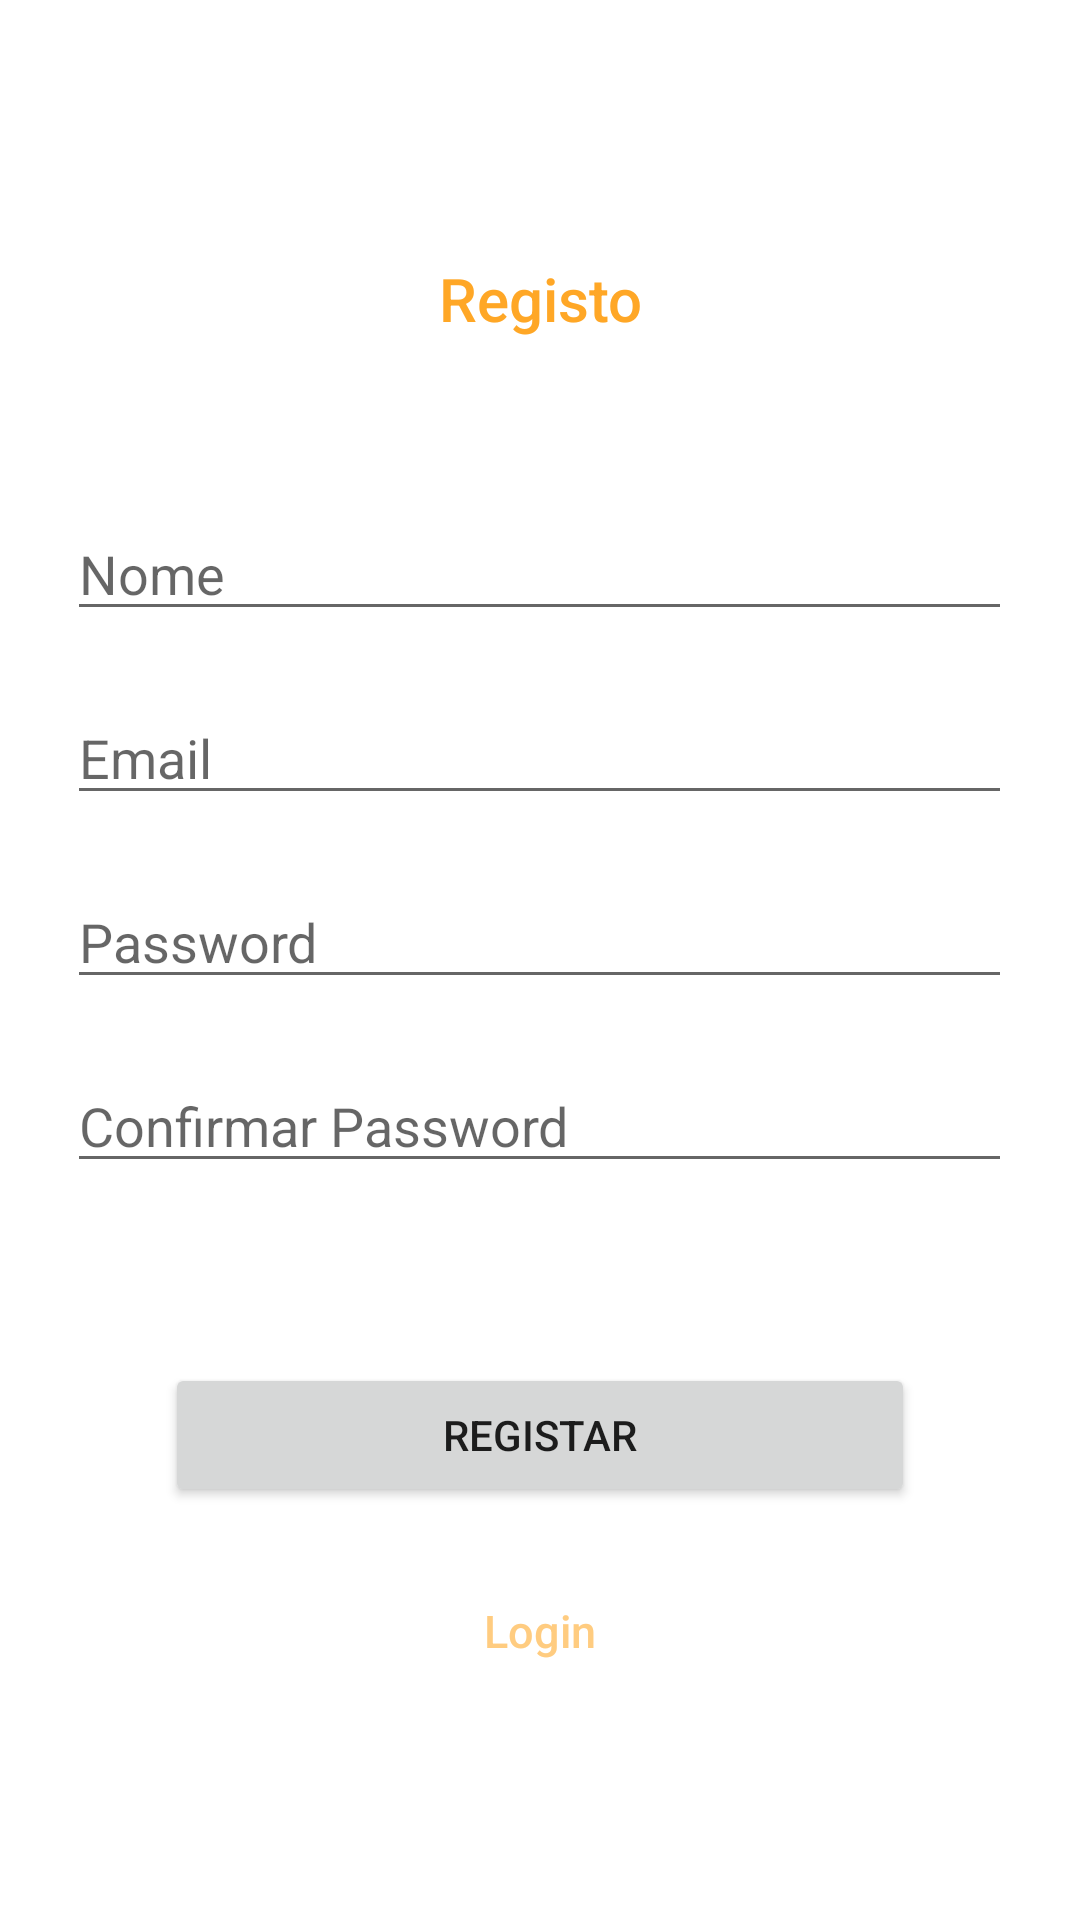

Android layout source for this screen:
<!-- AndroidManifest.xml: application theme Theme.CMApp -->
<!-- res/layout/activity_registo.xml -->
<?xml version="1.0" encoding="utf-8"?>
<RelativeLayout
    xmlns:android="http://schemas.android.com/apk/res/android"
    xmlns:tools="http://schemas.android.com/tools"
    android:layout_width="match_parent"
    android:layout_height="match_parent"
    android:orientation="vertical"
    tools:context=".Registo">

    <TextView
        android:id="@+id/txtRegisto"
        style="@style/textoLogin"
        android:layout_width="match_parent"
        android:layout_height="wrap_content"
        android:textAlignment="center"
        android:layout_marginTop="70dp"
        android:text="@string/registo"
        android:gravity="center_horizontal" />

    <EditText
        android:id="@+id/edtxtNome"
        android:layout_width="wrap_content"
        android:layout_height="wrap_content"
        android:inputType="text"
        android:hint="@string/nome"
        android:ems="15"
        android:layout_below="@+id/txtRegisto"
        android:layout_centerHorizontal="true"
        android:layout_marginTop="40dp" />

    <EditText
        android:id="@+id/edtxtEmail"
        android:layout_width="wrap_content"
        android:layout_height="wrap_content"
        android:inputType="text"
        android:hint="Email"
        android:ems="15"
        android:layout_below="@+id/edtxtNome"
        android:layout_centerHorizontal="true"
        android:layout_marginTop="20dp" />

    <EditText
        android:id="@+id/edtxtPwd"
        android:layout_width="wrap_content"
        android:layout_height="wrap_content"
        android:inputType="textPassword"
        android:hint="Password"
        android:ems="15"
        android:layout_below="@+id/edtxtEmail"
        android:layout_centerHorizontal="true"
        android:layout_marginTop="20dp" />

    <EditText
        android:id="@+id/edtxtPwdCheck"
        android:layout_width="wrap_content"
        android:layout_height="wrap_content"
        android:inputType="textPassword"
        android:hint="@string/passwordCheck"
        android:ems="15"
        android:layout_below="@+id/edtxtPwd"
        android:layout_centerHorizontal="true"
        android:layout_marginTop="20dp" />

    <Button
        android:id="@+id/btnLogin"
        android:layout_width="@dimen/DP01"
        android:layout_height="wrap_content"
        android:layout_below="@+id/edtxtPwdCheck"
        android:layout_centerHorizontal="true"
        android:layout_marginTop="60dp"
        android:text="@string/registar"/>

    <TextView
        style="@style/textoLogin"
        android:id="@+id/textView_05"
        android:layout_width="wrap_content"
        android:layout_height="wrap_content"
        android:layout_below="@+id/btnLogin"
        android:layout_centerHorizontal="true"
        android:text="@string/login"
        android:layout_marginTop="15dp"
        android:textSize="15dp"
        android:textColor="@color/Secondary"
        android:clickable="true"
        android:onClick="irLogin"/>

</RelativeLayout>
<!-- resources referenced by this layout -->
<resources>
  <color name="Secondary">#ffcc80</color>
  <dimen name="DP01">250dp</dimen>
  <string name="login">Login</string>
  <string name="nome">Nome</string>
  <string name="passwordCheck">Confirmar Password</string>
  <string name="registar">Registar</string>
  <string name="registo">Registo</string>
  <style name="textoLogin">
          <item name="android:fontFamily">sans-serif-medium</item>
          <item name="android:textSize">20sp</item>
          <item name="android:padding">16dp</item>
          <item name="android:textColor">@color/Primary</item>
      </style>
  <style name="Theme.CMApp" parent="Theme.MaterialComponents.DayNight.DarkActionBar">
          
          <item name="colorPrimary">@color/Primary</item>
          <item name="colorPrimaryVariant">@color/purple_700</item>
          <item name="colorOnPrimary">@color/white</item>
  
          
          <item name="colorSecondary">@color/Secondary</item>
          <item name="colorSecondaryVariant">@color/teal_700</item>
          <item name="colorOnSecondary">@color/black</item>
  
          
          <item name="android:statusBarColor" tools:targetApi="l">?attr/colorPrimaryVariant</item>
          
      </style>
  <color name="Primary">#ffa726</color>
  <color name="purple_700">#ffcc80</color>
  <color name="white">#FFFFFFFF</color>
  <color name="teal_700">#FF018786</color>
  <color name="black">#FF000000</color>
</resources>
